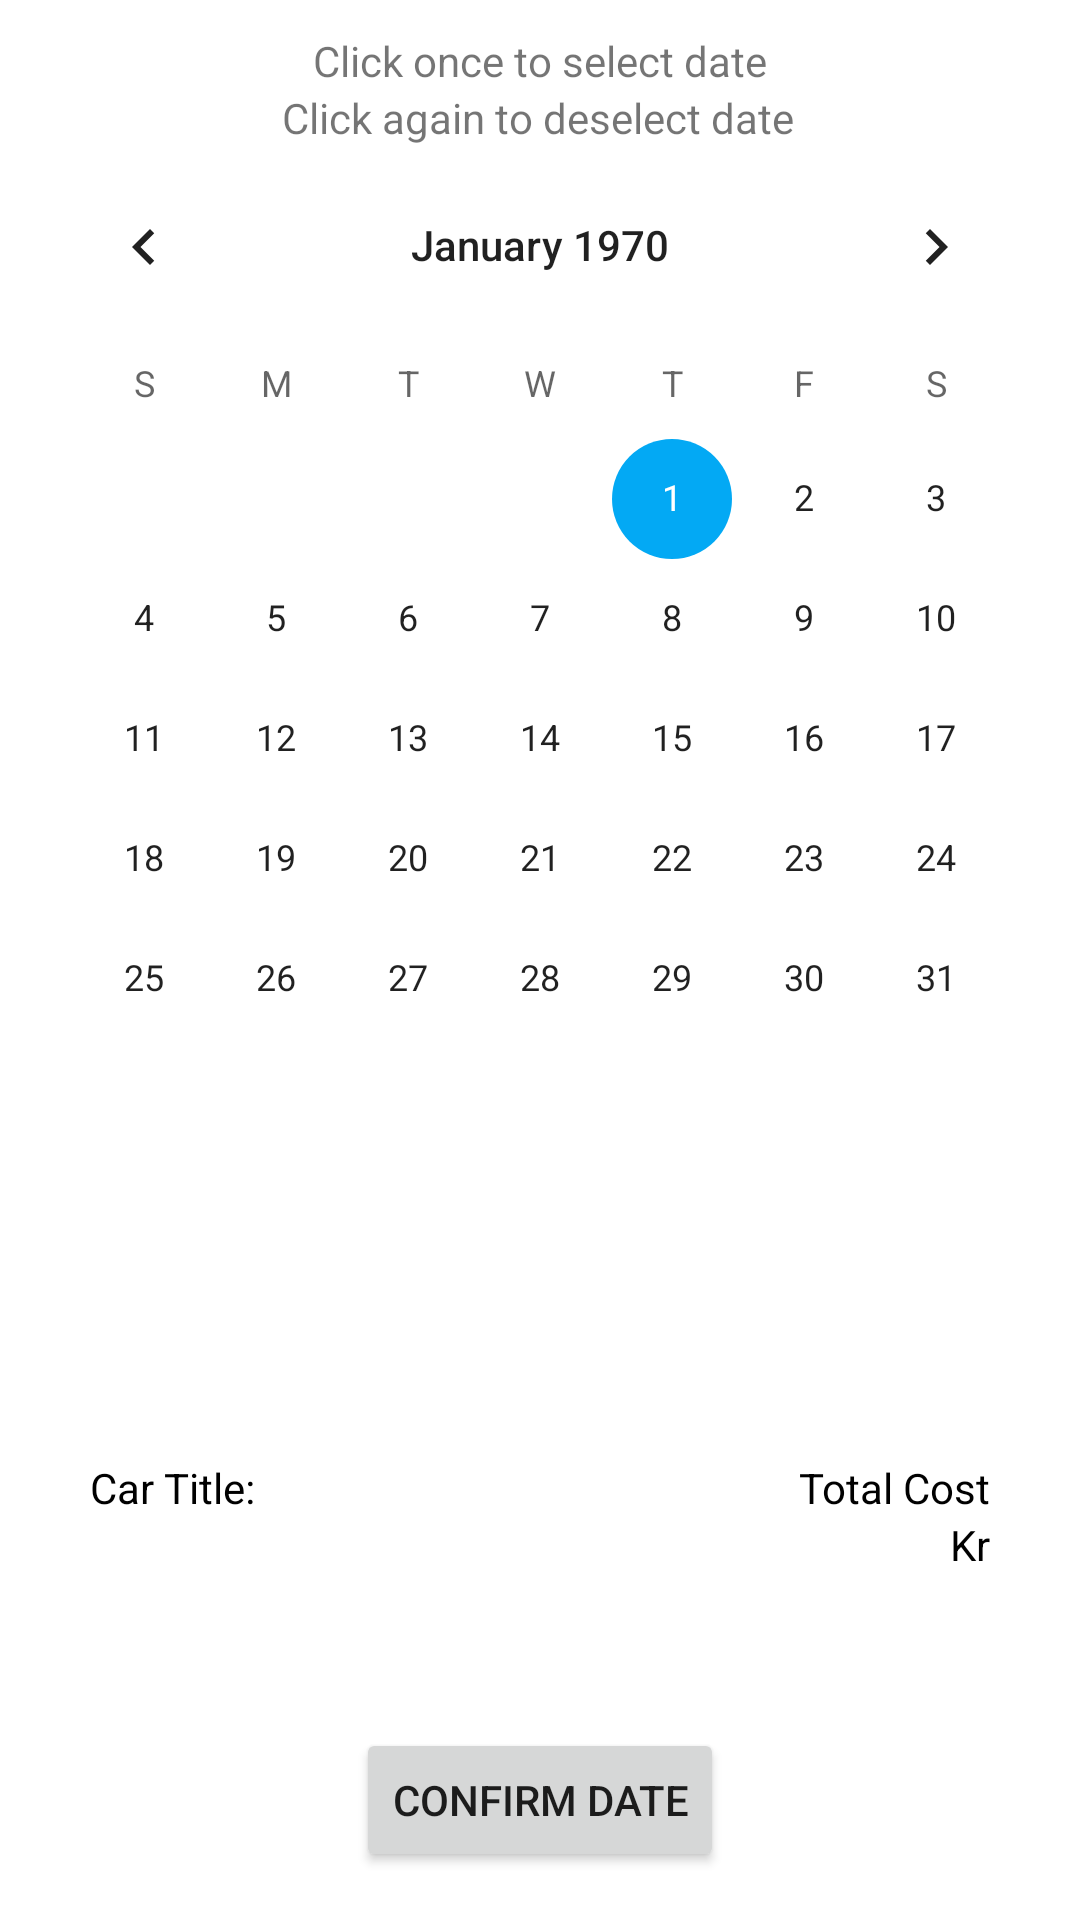

Write the Android layout XML for this screen, with the resource values it uses.
<!-- AndroidManifest.xml: application theme AppTheme -->
<!-- res/layout/fragment_date_selector.xml -->
<?xml version="1.0" encoding="utf-8"?>
<androidx.constraintlayout.widget.ConstraintLayout xmlns:android="http://schemas.android.com/apk/res/android"
    xmlns:app="http://schemas.android.com/apk/res-auto"
    xmlns:tools="http://schemas.android.com/tools"
    android:id="@+id/dateSelectorFragment"
    android:layout_width="match_parent"
    android:layout_height="match_parent"
    android:background="#FFFFFF"
    tools:context=".DateSelectorFragment" >


    <ScrollView
        android:layout_width="162dp"
        android:layout_height="175dp"
        android:layout_marginTop="16dp"
        android:layout_marginBottom="16dp"
        app:layout_constraintBottom_toTopOf="@+id/confirmDateBtn"
        app:layout_constraintEnd_toEndOf="parent"
        app:layout_constraintHorizontal_bias="0.497"
        app:layout_constraintStart_toStartOf="parent"
        app:layout_constraintTop_toBottomOf="@+id/calendarView">

        <LinearLayout
            android:layout_width="match_parent"
            android:layout_height="wrap_content"
            android:orientation="vertical">

            <TextView
                android:id="@+id/selectedDatesTextView"
                android:layout_width="wrap_content"
                android:layout_height="wrap_content"
                android:width="200dp"
                android:textColor="#000000" />
        </LinearLayout>
    </ScrollView>

    <TextView
        android:id="@+id/textView8"
        android:layout_width="wrap_content"
        android:layout_height="wrap_content"
        android:text="Click once to select date"
        app:layout_constraintBottom_toTopOf="@+id/calendarView"
        app:layout_constraintEnd_toEndOf="parent"
        app:layout_constraintStart_toStartOf="parent"
        app:layout_constraintTop_toTopOf="parent"
        app:layout_constraintVertical_bias="0.363" />

    <TextView
        android:id="@+id/textView9"
        android:layout_width="wrap_content"
        android:layout_height="wrap_content"
        android:text="Click again to deselect date"
        app:layout_constraintBottom_toTopOf="@+id/calendarView"
        app:layout_constraintEnd_toEndOf="parent"
        app:layout_constraintHorizontal_bias="0.497"
        app:layout_constraintStart_toStartOf="parent"
        app:layout_constraintTop_toBottomOf="@+id/textView8"
        app:layout_constraintVertical_bias="0.0" />

    <CalendarView
        android:id="@+id/calendarView"
        android:layout_width="wrap_content"
        android:layout_height="wrap_content"
        app:layout_constraintBottom_toBottomOf="parent"
        app:layout_constraintEnd_toEndOf="parent"
        app:layout_constraintHorizontal_bias="0.491"
        app:layout_constraintStart_toStartOf="parent"
        app:layout_constraintTop_toTopOf="parent"
        app:layout_constraintVertical_bias="0.16" />

    <TextView
        android:id="@+id/textView10"
        android:layout_width="wrap_content"
        android:layout_height="wrap_content"
        android:layout_marginStart="30dp"
        android:layout_marginLeft="30dp"
        android:layout_marginTop="100dp"
        android:text="Car Title:"
        android:textColor="#000000"
        app:layout_constraintStart_toStartOf="parent"
        app:layout_constraintTop_toBottomOf="@+id/calendarView" />

    <TextView
        android:id="@+id/carTitleListing"
        android:layout_width="wrap_content"
        android:layout_height="wrap_content"
        android:layout_marginStart="30dp"
        android:layout_marginLeft="30dp"
        android:textColor="#000000"
        app:layout_constraintStart_toStartOf="parent"
        app:layout_constraintTop_toBottomOf="@+id/textView10" />

    <TextView
        android:id="@+id/textView12"
        android:layout_width="wrap_content"
        android:layout_height="wrap_content"
        android:layout_marginTop="100dp"
        android:layout_marginEnd="30dp"
        android:layout_marginRight="30dp"
        android:text="Total Cost"
        android:textColor="#000000"
        app:layout_constraintEnd_toEndOf="parent"
        app:layout_constraintTop_toBottomOf="@+id/calendarView" />

    <TextView
        android:id="@+id/totalCostBooking"
        android:layout_width="0dp"
        android:layout_height="wrap_content"
        android:textColor="#000000"
        android:textDirection="anyRtl"
        app:layout_constraintEnd_toStartOf="@+id/currencyText"
        app:layout_constraintTop_toBottomOf="@+id/textView12" />

    <TextView
        android:id="@+id/currencyText"
        android:layout_width="wrap_content"
        android:layout_height="wrap_content"
        android:layout_marginEnd="30dp"
        android:layout_marginRight="30dp"
        android:text="Kr"
        android:textColor="#000000"
        android:textDirection="anyRtl"
        app:layout_constraintEnd_toEndOf="parent"
        app:layout_constraintTop_toBottomOf="@+id/textView12" />

    <Button
        android:id="@+id/confirmDateBtn"
        android:layout_width="wrap_content"
        android:layout_height="wrap_content"
        android:layout_marginTop="16dp"
        android:text="Confirm Date"
        app:layout_constraintBottom_toBottomOf="parent"
        app:layout_constraintEnd_toEndOf="parent"
        app:layout_constraintStart_toStartOf="parent"
        app:layout_constraintTop_toBottomOf="@+id/textView10"
        app:layout_constraintVertical_bias="0.773" />

    <androidx.constraintlayout.widget.Guideline
        android:id="@+id/guideline2"
        android:layout_width="wrap_content"
        android:layout_height="wrap_content"
        android:orientation="horizontal"
        app:layout_constraintGuide_begin="20dp" />


</androidx.constraintlayout.widget.ConstraintLayout>
<!-- resources referenced by this layout -->
<resources>
  <style name="AppTheme" parent="Theme.AppCompat.Light.DarkActionBar">
          
          <item name="colorPrimary">@color/colorPrimary</item>
          <item name="colorPrimaryDark">@color/colorPrimaryDark</item>
          <item name="colorAccent">@color/colorAccent</item>
      </style>
  <color name="colorPrimary">#222431</color>
  <color name="colorPrimaryDark">#3700B3</color>
  <color name="colorAccent">#03A9F4</color>
</resources>
